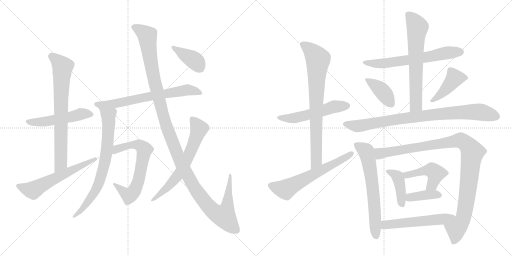
t = 0.00 s
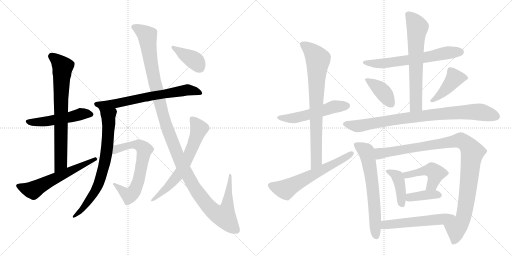
t = 3.54 s
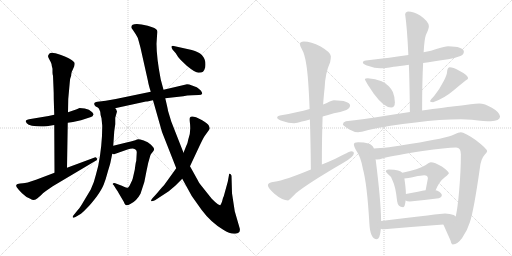
t = 7.08 s
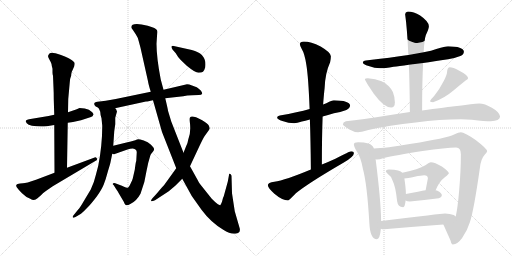
t = 10.63 s
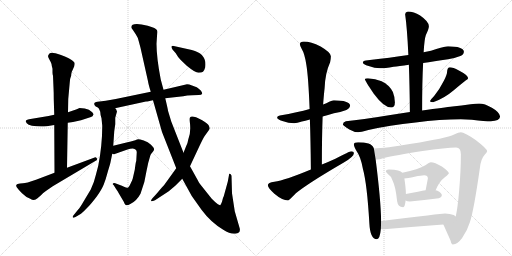
t = 14.17 s
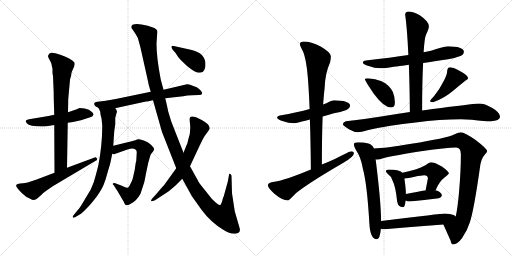
t = 17.71 s

The animated SVG that drew these frames (rendered in a browser with its animation timeline set to each time). Animation: 23 CSS @keyframes rules; one cycle of 17.71 s.

<svg version="1.1" viewBox="0 0 2048 1024" xmlns="http://www.w3.org/2000/svg">
  <g stroke="lightgray" stroke-dasharray="1,1" stroke-width="1" transform="scale(4, 4)">
    <line x1="0" y1="0" x2="256" y2="256"></line>
    <line x1="256" y1="0" x2="0" y2="256"></line>
    <line x1="128" y1="0" x2="128" y2="256"></line>
    <line x1="0" y1="128" x2="256" y2="128"></line>
    <line x1="256" y1="0" x2="512" y2="256"></line>
    <line x1="512" y1="0" x2="256" y2="256"></line>
    <line x1="384" y1="0" x2="384" y2="256"></line>
    <line x1="256" y1="128" x2="512" y2="128"></line>
  </g>
<g transform="scale(1, -1) translate(0, -850)">
   <style type="text/css">
    @keyframes keyframes0 {
      from {
       stroke: black;
       stroke-dashoffset: 512;
       stroke-width: 128;
       }
       63% {
       animation-timing-function: step-end;
       stroke: black;
       stroke-dashoffset: 0;
       stroke-width: 128;
       }
       to {
       stroke: black;
       stroke-width: 1024;
       }
       }
       #make-me-a-hanzi-animation-0 {
         animation: keyframes0 0.666667s both;
         animation-delay: 0.000000s;
         animation-timing-function: linear;
       }
    @keyframes keyframes1 {
      from {
       stroke: black;
       stroke-dashoffset: 743;
       stroke-width: 128;
       }
       71% {
       animation-timing-function: step-end;
       stroke: black;
       stroke-dashoffset: 0;
       stroke-width: 128;
       }
       to {
       stroke: black;
       stroke-width: 1024;
       }
       }
       #make-me-a-hanzi-animation-1 {
         animation: keyframes1 0.854655s both;
         animation-delay: 0.666667s;
         animation-timing-function: linear;
       }
    @keyframes keyframes2 {
      from {
       stroke: black;
       stroke-dashoffset: 591;
       stroke-width: 128;
       }
       66% {
       animation-timing-function: step-end;
       stroke: black;
       stroke-dashoffset: 0;
       stroke-width: 128;
       }
       to {
       stroke: black;
       stroke-width: 1024;
       }
       }
       #make-me-a-hanzi-animation-2 {
         animation: keyframes2 0.730957s both;
         animation-delay: 1.521322s;
         animation-timing-function: linear;
       }
    @keyframes keyframes3 {
      from {
       stroke: black;
       stroke-dashoffset: 700;
       stroke-width: 128;
       }
       69% {
       animation-timing-function: step-end;
       stroke: black;
       stroke-dashoffset: 0;
       stroke-width: 128;
       }
       to {
       stroke: black;
       stroke-width: 1024;
       }
       }
       #make-me-a-hanzi-animation-3 {
         animation: keyframes3 0.819661s both;
         animation-delay: 2.252279s;
         animation-timing-function: linear;
       }
    @keyframes keyframes4 {
      from {
       stroke: black;
       stroke-dashoffset: 738;
       stroke-width: 128;
       }
       71% {
       animation-timing-function: step-end;
       stroke: black;
       stroke-dashoffset: 0;
       stroke-width: 128;
       }
       to {
       stroke: black;
       stroke-width: 1024;
       }
       }
       #make-me-a-hanzi-animation-4 {
         animation: keyframes4 0.850586s both;
         animation-delay: 3.071940s;
         animation-timing-function: linear;
       }
    @keyframes keyframes5 {
      from {
       stroke: black;
       stroke-dashoffset: 667;
       stroke-width: 128;
       }
       68% {
       animation-timing-function: step-end;
       stroke: black;
       stroke-dashoffset: 0;
       stroke-width: 128;
       }
       to {
       stroke: black;
       stroke-width: 1024;
       }
       }
       #make-me-a-hanzi-animation-5 {
         animation: keyframes5 0.792806s both;
         animation-delay: 3.922526s;
         animation-timing-function: linear;
       }
    @keyframes keyframes6 {
      from {
       stroke: black;
       stroke-dashoffset: 1299;
       stroke-width: 128;
       }
       81% {
       animation-timing-function: step-end;
       stroke: black;
       stroke-dashoffset: 0;
       stroke-width: 128;
       }
       to {
       stroke: black;
       stroke-width: 1024;
       }
       }
       #make-me-a-hanzi-animation-6 {
         animation: keyframes6 1.307129s both;
         animation-delay: 4.715332s;
         animation-timing-function: linear;
       }
    @keyframes keyframes7 {
      from {
       stroke: black;
       stroke-dashoffset: 651;
       stroke-width: 128;
       }
       68% {
       animation-timing-function: step-end;
       stroke: black;
       stroke-dashoffset: 0;
       stroke-width: 128;
       }
       to {
       stroke: black;
       stroke-width: 1024;
       }
       }
       #make-me-a-hanzi-animation-7 {
         animation: keyframes7 0.779785s both;
         animation-delay: 6.022461s;
         animation-timing-function: linear;
       }
    @keyframes keyframes8 {
      from {
       stroke: black;
       stroke-dashoffset: 398;
       stroke-width: 128;
       }
       56% {
       animation-timing-function: step-end;
       stroke: black;
       stroke-dashoffset: 0;
       stroke-width: 128;
       }
       to {
       stroke: black;
       stroke-width: 1024;
       }
       }
       #make-me-a-hanzi-animation-8 {
         animation: keyframes8 0.573893s both;
         animation-delay: 6.802246s;
         animation-timing-function: linear;
       }
    @keyframes keyframes9 {
      from {
       stroke: black;
       stroke-dashoffset: 536;
       stroke-width: 128;
       }
       64% {
       animation-timing-function: step-end;
       stroke: black;
       stroke-dashoffset: 0;
       stroke-width: 128;
       }
       to {
       stroke: black;
       stroke-width: 1024;
       }
       }
       #make-me-a-hanzi-animation-9 {
         animation: keyframes9 0.686198s both;
         animation-delay: 7.376139s;
         animation-timing-function: linear;
       }
    @keyframes keyframes10 {
      from {
       stroke: black;
       stroke-dashoffset: 779;
       stroke-width: 128;
       }
       72% {
       animation-timing-function: step-end;
       stroke: black;
       stroke-dashoffset: 0;
       stroke-width: 128;
       }
       to {
       stroke: black;
       stroke-width: 1024;
       }
       }
       #make-me-a-hanzi-animation-10 {
         animation: keyframes10 0.883952s both;
         animation-delay: 8.062337s;
         animation-timing-function: linear;
       }
    @keyframes keyframes11 {
      from {
       stroke: black;
       stroke-dashoffset: 619;
       stroke-width: 128;
       }
       67% {
       animation-timing-function: step-end;
       stroke: black;
       stroke-dashoffset: 0;
       stroke-width: 128;
       }
       to {
       stroke: black;
       stroke-width: 1024;
       }
       }
       #make-me-a-hanzi-animation-11 {
         animation: keyframes11 0.753743s both;
         animation-delay: 8.946289s;
         animation-timing-function: linear;
       }
    @keyframes keyframes12 {
      from {
       stroke: black;
       stroke-dashoffset: 643;
       stroke-width: 128;
       }
       68% {
       animation-timing-function: step-end;
       stroke: black;
       stroke-dashoffset: 0;
       stroke-width: 128;
       }
       to {
       stroke: black;
       stroke-width: 1024;
       }
       }
       #make-me-a-hanzi-animation-12 {
         animation: keyframes12 0.773275s both;
         animation-delay: 9.700032s;
         animation-timing-function: linear;
       }
    @keyframes keyframes13 {
      from {
       stroke: black;
       stroke-dashoffset: 653;
       stroke-width: 128;
       }
       68% {
       animation-timing-function: step-end;
       stroke: black;
       stroke-dashoffset: 0;
       stroke-width: 128;
       }
       to {
       stroke: black;
       stroke-width: 1024;
       }
       }
       #make-me-a-hanzi-animation-13 {
         animation: keyframes13 0.781413s both;
         animation-delay: 10.473307s;
         animation-timing-function: linear;
       }
    @keyframes keyframes14 {
      from {
       stroke: black;
       stroke-dashoffset: 395;
       stroke-width: 128;
       }
       56% {
       animation-timing-function: step-end;
       stroke: black;
       stroke-dashoffset: 0;
       stroke-width: 128;
       }
       to {
       stroke: black;
       stroke-width: 1024;
       }
       }
       #make-me-a-hanzi-animation-14 {
         animation: keyframes14 0.571452s both;
         animation-delay: 11.254720s;
         animation-timing-function: linear;
       }
    @keyframes keyframes15 {
      from {
       stroke: black;
       stroke-dashoffset: 430;
       stroke-width: 128;
       }
       58% {
       animation-timing-function: step-end;
       stroke: black;
       stroke-dashoffset: 0;
       stroke-width: 128;
       }
       to {
       stroke: black;
       stroke-width: 1024;
       }
       }
       #make-me-a-hanzi-animation-15 {
         animation: keyframes15 0.599935s both;
         animation-delay: 11.826172s;
         animation-timing-function: linear;
       }
    @keyframes keyframes16 {
      from {
       stroke: black;
       stroke-dashoffset: 872;
       stroke-width: 128;
       }
       74% {
       animation-timing-function: step-end;
       stroke: black;
       stroke-dashoffset: 0;
       stroke-width: 128;
       }
       to {
       stroke: black;
       stroke-width: 1024;
       }
       }
       #make-me-a-hanzi-animation-16 {
         animation: keyframes16 0.959635s both;
         animation-delay: 12.426107s;
         animation-timing-function: linear;
       }
    @keyframes keyframes17 {
      from {
       stroke: black;
       stroke-dashoffset: 645;
       stroke-width: 128;
       }
       68% {
       animation-timing-function: step-end;
       stroke: black;
       stroke-dashoffset: 0;
       stroke-width: 128;
       }
       to {
       stroke: black;
       stroke-width: 1024;
       }
       }
       #make-me-a-hanzi-animation-17 {
         animation: keyframes17 0.774902s both;
         animation-delay: 13.385742s;
         animation-timing-function: linear;
       }
    @keyframes keyframes18 {
      from {
       stroke: black;
       stroke-dashoffset: 1044;
       stroke-width: 128;
       }
       77% {
       animation-timing-function: step-end;
       stroke: black;
       stroke-dashoffset: 0;
       stroke-width: 128;
       }
       to {
       stroke: black;
       stroke-width: 1024;
       }
       }
       #make-me-a-hanzi-animation-18 {
         animation: keyframes18 1.099609s both;
         animation-delay: 14.160644s;
         animation-timing-function: linear;
       }
    @keyframes keyframes19 {
      from {
       stroke: black;
       stroke-dashoffset: 412;
       stroke-width: 128;
       }
       57% {
       animation-timing-function: step-end;
       stroke: black;
       stroke-dashoffset: 0;
       stroke-width: 128;
       }
       to {
       stroke: black;
       stroke-width: 1024;
       }
       }
       #make-me-a-hanzi-animation-19 {
         animation: keyframes19 0.585286s both;
         animation-delay: 15.260253s;
         animation-timing-function: linear;
       }
    @keyframes keyframes20 {
      from {
       stroke: black;
       stroke-dashoffset: 435;
       stroke-width: 128;
       }
       59% {
       animation-timing-function: step-end;
       stroke: black;
       stroke-dashoffset: 0;
       stroke-width: 128;
       }
       to {
       stroke: black;
       stroke-width: 1024;
       }
       }
       #make-me-a-hanzi-animation-20 {
         animation: keyframes20 0.604004s both;
         animation-delay: 15.845539s;
         animation-timing-function: linear;
       }
    @keyframes keyframes21 {
      from {
       stroke: black;
       stroke-dashoffset: 387;
       stroke-width: 128;
       }
       56% {
       animation-timing-function: step-end;
       stroke: black;
       stroke-dashoffset: 0;
       stroke-width: 128;
       }
       to {
       stroke: black;
       stroke-width: 1024;
       }
       }
       #make-me-a-hanzi-animation-21 {
         animation: keyframes21 0.564941s both;
         animation-delay: 16.449543s;
         animation-timing-function: linear;
       }
    @keyframes keyframes22 {
      from {
       stroke: black;
       stroke-dashoffset: 544;
       stroke-width: 128;
       }
       64% {
       animation-timing-function: step-end;
       stroke: black;
       stroke-dashoffset: 0;
       stroke-width: 128;
       }
       to {
       stroke: black;
       stroke-width: 1024;
       }
       }
       #make-me-a-hanzi-animation-22 {
         animation: keyframes22 0.692708s both;
         animation-delay: 17.014484s;
         animation-timing-function: linear;
       }
</style>
<path d="M 217.0 391.5 L 194.0 386.5 L 116.0 373.5 Q 103.0 370.5 103.0 366.5 Q 102.0 364.5 107.0 357.5 Q 112.0 351.5 128.0 347.5 Q 157.0 342.5 187.0 345.5 L 217.0 350.5 L 271.0 359.5 L 292.0 362.5 L 324.0 369.5 L 364.0 382.5 Q 371.0 384.5 374.0 392.5 Q 376.0 392.5 369.0 401.5 Q 357.0 413.5 339.0 416.5 L 318.0 418.5 L 307.0 413.5 L 272.0 401.5 L 217.0 391.5 Z" fill="lightgray"></path> 
<path d="M 273.0 454.5 L 279.0 520.5 Q 280.0 537.5 285.0 549.5 Q 284.0 559.5 290.0 569.5 L 297.0 585.5 Q 301.0 598.5 296.0 602.5 Q 283.0 617.5 244.0 630.5 Q 206.0 643.5 199.0 637.5 Q 193.0 630.5 192.0 626.5 Q 192.0 622.5 198.0 611.5 Q 205.0 599.5 206.0 594.5 Q 207.0 584.5 210.0 575.5 L 210.0 560.5 Q 210.0 553.5 212.0 547.5 L 214.0 499.5 Q 215.0 482.5 215.0 454.5 L 217.0 391.5 L 217.0 350.5 L 218.0 159.5 C 218.0 129.5 268.0 149.5 268.0 179.5 L 271.0 359.5 L 272.0 401.5 L 273.0 454.5 Z" fill="lightgray"></path> 
<path d="M 218.0 159.5 L 144.0 131.5 Q 104.0 117.5 92.0 117.5 Q 80.0 117.5 70.0 114.5 Q 61.0 110.5 67.0 101.5 Q 73.0 92.5 88.0 77.5 Q 104.0 61.5 121.0 55.5 Q 137.0 44.5 150.0 57.5 L 164.0 69.5 Q 170.0 77.5 185.0 87.5 L 211.0 105.5 L 381.0 206.5 Q 392.0 210.5 387.0 217.5 Q 383.0 223.5 376.0 219.5 L 268.0 179.5 L 218.0 159.5 Z" fill="lightgray"></path> 
<path d="M 748.0 513.5 L 654.0 491.5 L 603.0 483.5 L 463.0 454.5 L 423.0 447.5 L 390.0 443.5 Q 373.0 441.5 378.0 430.5 Q 382.0 424.5 385.0 423.5 Q 389.0 422.5 395.0 417.5 C 412.0 407.5 431.0 411.5 460.0 417.5 L 584.0 444.5 Q 586.0 443.5 612.0 449.5 L 661.0 457.5 L 733.0 465.5 Q 747.0 469.5 769.0 469.5 L 795.0 470.5 Q 807.0 470.5 809.0 476.5 Q 809.0 479.5 804.0 487.5 Q 797.0 495.5 787.0 501.5 Q 780.0 503.5 768.0 508.5 Q 756.0 513.5 748.0 513.5 Z" fill="lightgray"></path> 
<path d="M 395.0 417.5 L 401.0 403.5 Q 401.0 392.5 406.0 377.5 L 409.0 347.5 Q 409.0 269.5 393.0 187.5 L 383.0 149.5 Q 378.0 125.5 363.0 92.5 L 336.0 47.5 Q 320.0 19.5 312.0 11.5 L 295.0 -9.5 Q 290.0 -14.5 291.0 -18.5 Q 293.0 -23.5 302.0 -17.5 L 324.0 -4.5 Q 336.0 5.5 348.0 18.5 Q 361.0 30.5 387.0 64.5 Q 407.0 92.5 415.0 112.5 Q 423.0 132.5 432.0 166.5 Q 442.0 199.5 442.0 201.5 L 449.0 235.5 L 453.0 267.5 L 457.0 325.5 L 461.0 353.5 L 461.0 379.5 L 468.0 404.5 Q 466.0 408.5 465.0 412.5 Q 464.0 415.5 460.0 417.5 C 444.0 443.5 383.0 445.5 395.0 417.5 Z" fill="lightgray"></path> 
<path d="M 449.0 235.5 L 456.0 233.5 L 510.0 252.5 Q 521.0 256.5 531.0 256.5 Q 547.0 254.5 547.0 241.5 L 545.0 206.5 Q 543.0 203.5 539.0 171.5 L 531.0 136.5 Q 530.0 131.5 522.0 115.5 Q 515.0 99.5 510.0 99.5 Q 507.0 98.5 496.0 103.5 Q 486.0 108.5 482.0 109.5 L 461.0 117.5 Q 457.0 119.5 453.0 117.5 Q 448.0 113.5 455.0 109.5 L 463.0 96.5 Q 465.0 94.5 475.0 77.5 L 495.0 43.5 Q 499.0 31.5 504.0 29.5 Q 510.0 27.5 523.0 35.5 Q 546.0 46.5 562.0 75.5 Q 580.0 120.5 586.0 166.5 L 593.0 199.5 L 601.0 227.5 Q 603.0 233.5 605.0 235.5 L 613.0 245.5 Q 617.0 250.5 616.0 255.5 Q 616.0 259.5 604.0 271.5 Q 592.0 282.5 575.0 288.5 Q 558.0 293.5 553.0 293.5 Q 549.0 293.5 541.0 289.5 Q 521.0 283.5 510.0 281.5 L 453.0 267.5 C 424.0 260.5 419.0 235.5 449.0 235.5 Z" fill="lightgray"></path> 
<path d="M 654.0 491.5 L 643.0 532.5 Q 626.0 620.5 626.0 675.5 L 629.0 721.5 Q 629.0 727.5 628.0 729.5 Q 625.0 738.5 591.0 747.5 Q 525.0 762.5 525.0 741.5 Q 525.0 738.5 531.0 731.5 L 543.0 713.5 Q 552.0 700.5 555.0 685.5 L 562.0 659.5 L 592.0 525.5 Q 593.0 515.5 603.0 483.5 L 612.0 449.5 L 648.0 322.5 L 705.0 177.5 L 729.0 135.5 L 767.0 66.5 L 806.0 11.5 Q 843.0 -38.5 893.0 -68.5 Q 920.0 -86.5 941.0 -84.5 Q 963.0 -84.5 959.0 -63.5 L 939.0 5.5 L 928.0 77.5 L 926.0 147.5 Q 924.0 153.5 921.0 154.5 L 917.0 155.5 Q 916.0 154.5 916.0 150.5 L 911.0 123.5 L 895.0 65.5 Q 891.0 59.5 888.0 43.5 Q 884.0 33.5 881.0 29.5 Q 874.0 28.5 847.0 55.5 L 800.0 114.5 Q 798.0 116.5 790.0 131.5 L 760.0 185.5 L 734.0 239.5 L 685.0 364.5 L 672.0 407.5 Q 672.0 411.5 661.0 457.5 L 654.0 491.5 Z" fill="lightgray"></path> 
<path d="M 705.0 177.5 L 656.0 109.5 Q 653.0 107.5 628.0 77.5 L 608.0 55.5 Q 604.0 49.5 604.0 46.5 Q 605.0 42.5 620.0 49.5 L 675.0 85.5 L 701.0 107.5 L 729.0 135.5 L 760.0 185.5 L 797.0 264.5 Q 815.0 302.5 818.0 305.5 L 833.0 326.5 Q 836.0 329.5 839.0 336.5 Q 839.0 341.5 835.0 348.5 Q 832.0 355.5 807.0 370.5 Q 767.0 391.5 760.0 380.5 Q 758.0 377.5 759.0 365.5 Q 765.0 319.5 753.0 292.5 Q 751.0 277.5 744.0 264.5 L 734.0 239.5 L 705.0 177.5 Z" fill="lightgray"></path> 
<path d="M 767.0 650.5 L 695.0 666.5 Q 688.0 667.5 686.0 664.5 Q 685.0 660.5 690.0 652.5 L 703.0 637.5 Q 711.0 622.5 723.0 610.5 L 747.0 587.5 Q 781.0 559.5 794.0 559.5 Q 807.0 559.5 812.0 563.5 Q 817.0 567.5 821.0 581.5 Q 829.0 635.5 767.0 650.5 Z" fill="lightgray"></path> 
<path d="M 1335.5 449.0 Q 1327.5 449.0 1307.5 438.0 Q 1300.5 435.0 1292.5 432.0 L 1238.5 414.0 Q 1191.5 401.0 1119.5 388.0 Q 1108.5 387.0 1108.5 380.0 Q 1108.5 373.0 1129.5 366.0 Q 1154.5 357.0 1176.5 357.0 Q 1187.5 357.0 1207.5 364.0 Q 1219.5 367.0 1239.5 372.0 L 1290.5 384.0 Q 1311.5 389.0 1335.5 397.0 Q 1359.5 400.0 1385.5 410.0 Q 1399.5 417.0 1400.5 428.0 Q 1397.5 448.0 1335.5 449.0 Z" fill="lightgray"></path> 
<path d="M 1292.5 432.0 Q 1295.5 473.0 1298.5 498.0 Q 1300.5 557.0 1320.5 601.0 Q 1323.5 616.0 1323.5 625.0 Q 1323.5 640.0 1282.5 664.0 Q 1243.5 684.0 1215.5 684.0 Q 1199.5 684.0 1199.5 673.0 Q 1199.5 667.0 1207.5 653.0 Q 1218.5 636.0 1225.5 590.0 Q 1233.5 542.0 1238.5 414.0 L 1239.5 372.0 Q 1242.5 289.0 1243.5 172.0 C 1243.5 142.0 1287.5 162.0 1287.5 192.0 Q 1287.5 305.0 1290.5 384.0 L 1292.5 432.0 Z" fill="lightgray"></path> 
<path d="M 1243.5 172.0 Q 1140.5 129.0 1097.5 123.0 Q 1071.5 120.0 1071.5 109.0 Q 1071.5 99.0 1097.5 75.0 Q 1129.5 48.0 1152.5 48.0 Q 1155.5 48.0 1183.5 77.0 Q 1232.5 117.0 1373.5 199.0 Q 1415.5 223.0 1415.5 237.0 Q 1415.5 245.0 1404.5 245.0 Q 1398.5 245.0 1341.5 215.0 Q 1315.5 203.0 1287.5 192.0 L 1243.5 172.0 Z" fill="lightgray"></path> 
<path d="M 1792.5 665.0 Q 1779.5 665.0 1748.5 655.0 Q 1726.5 647.0 1694.5 641.0 L 1633.5 630.0 Q 1565.5 620.0 1463.5 608.0 Q 1451.5 607.0 1451.5 600.0 Q 1451.5 593.0 1474.5 586.0 Q 1498.5 577.0 1520.5 577.0 Q 1539.5 577.0 1574.5 583.0 Q 1594.5 585.0 1635.5 591.0 L 1692.5 598.0 Q 1734.5 604.0 1792.5 613.0 Q 1815.5 616.0 1841.5 626.0 Q 1855.5 632.0 1855.5 644.0 Q 1852.5 664.0 1792.5 665.0 Z" fill="lightgray"></path> 
<path d="M 1694.5 641.0 Q 1697.5 693.0 1703.5 710.0 Q 1715.5 735.0 1715.5 745.0 Q 1715.5 764.0 1680.5 788.0 Q 1654.5 804.0 1631.5 804.0 Q 1620.5 802.0 1620.5 793.0 Q 1628.5 738.0 1633.5 630.0 L 1635.5 591.0 Q 1638.5 510.0 1639.5 402.0 C 1639.5 372.0 1688.5 378.0 1688.5 408.0 Q 1688.5 523.0 1692.5 598.0 L 1694.5 641.0 Z" fill="lightgray"></path> 
<path d="M 1471.5 537.0 Q 1459.5 537.0 1459.5 533.0 Q 1459.5 528.0 1494.5 476.0 Q 1535.5 420.0 1564.5 420.0 Q 1579.5 420.0 1579.5 441.0 Q 1579.5 461.0 1571.5 482.0 Q 1556.5 511.0 1526.5 525.0 Q 1501.5 535.0 1471.5 537.0 Z" fill="lightgray"></path> 
<path d="M 1799.5 581.0 Q 1794.5 581.0 1791.5 576.0 Q 1788.5 571.0 1788.5 564.0 Q 1788.5 552.0 1775.5 527.0 Q 1758.5 493.0 1736.5 466.0 Q 1722.5 452.0 1719.5 445.0 Q 1723.5 441.0 1732.5 441.0 Q 1777.5 457.0 1812.5 487.0 Q 1839.5 510.0 1862.5 528.0 Q 1872.5 533.0 1872.5 537.0 Q 1872.5 549.0 1835.5 568.0 Q 1811.5 581.0 1799.5 581.0 Z" fill="lightgray"></path> 
<path d="M 1639.5 402.0 Q 1603.5 397.0 1555.5 389.0 Q 1446.5 371.0 1383.5 365.0 Q 1371.5 361.0 1371.5 352.0 Q 1372.5 348.0 1397.5 332.0 Q 1416.5 321.0 1432.5 321.0 Q 1441.5 321.0 1473.5 330.0 Q 1556.5 349.0 1662.5 360.0 Q 1761.5 373.0 1843.5 373.0 L 1887.5 371.0 Q 1940.5 365.0 1963.5 365.0 Q 1998.5 366.0 2000.5 384.0 Q 1997.5 402.0 1967.5 419.0 Q 1938.5 436.0 1916.5 436.0 Q 1903.5 436.0 1882.5 433.0 Q 1846.5 428.0 1809.5 424.0 Q 1780.5 421.0 1688.5 408.0 L 1639.5 402.0 Z" fill="lightgray"></path> 
<path d="M 1432.5 281.0 Q 1415.5 281.0 1415.5 273.0 Q 1415.5 265.0 1425.5 247.0 Q 1443.5 222.0 1451.5 175.0 Q 1468.5 113.0 1477.5 -44.0 Q 1480.5 -106.0 1507.5 -107.0 Q 1519.5 -107.0 1523.5 -65.0 L 1524.5 -34.0 Q 1523.5 48.0 1502.5 213.0 L 1495.5 256.0 Q 1490.5 271.0 1473.5 276.0 Q 1457.5 281.0 1432.5 281.0 Z" fill="lightgray"></path> 
<path d="M 1773.5 -48.0 Q 1791.5 -88.0 1802.5 -113.0 Q 1805.5 -128.0 1811.5 -128.0 Q 1829.5 -128.0 1848.5 -102.0 Q 1869.5 -72.0 1879.5 -39.0 Q 1895.5 9.0 1919.5 178.0 Q 1923.5 215.0 1939.5 232.0 Q 1948.5 241.0 1948.5 245.0 Q 1948.5 255.0 1902.5 290.0 Q 1857.5 321.0 1843.5 321.0 Q 1835.5 321.0 1816.5 312.0 Q 1786.5 297.0 1645.5 275.0 Q 1541.5 257.0 1495.5 256.0 C 1465.5 254.0 1472.5 210.0 1502.5 213.0 Q 1505.5 212.0 1507.5 212.0 Q 1517.5 212.0 1535.5 218.0 Q 1579.5 229.0 1690.5 246.0 Q 1784.5 260.0 1824.5 260.0 Q 1843.5 260.0 1843.5 233.0 Q 1843.5 168.0 1836.5 86.0 Q 1830.5 17.0 1823.5 -13.0 Q 1823.5 -14.0 1822.5 -16.0 C 1816.5 -45.0 1761.5 -21.0 1773.5 -48.0 Z" fill="lightgray"></path> 
<path d="M 1555.5 172.0 Q 1543.5 172.0 1543.5 164.0 Q 1543.5 162.0 1550.5 155.0 Q 1564.5 146.0 1570.5 127.0 Q 1582.5 104.0 1588.5 45.0 Q 1591.5 22.0 1612.5 21.0 Q 1619.5 21.0 1622.5 48.0 L 1623.5 74.0 L 1623.5 76.0 Q 1623.5 96.0 1617.5 136.0 L 1609.5 159.0 Q 1604.5 165.0 1592.5 168.0 Q 1578.5 172.0 1555.5 172.0 Z" fill="lightgray"></path> 
<path d="M 1742.5 89.0 Q 1756.5 124.0 1780.5 142.0 Q 1795.5 154.0 1795.5 157.0 Q 1795.5 164.0 1767.5 184.0 Q 1738.5 201.0 1723.5 201.0 Q 1717.5 201.0 1701.5 189.0 Q 1674.5 173.0 1609.5 159.0 C 1580.5 153.0 1587.5 133.0 1617.5 136.0 Q 1630.5 137.0 1658.5 143.0 Q 1686.5 149.0 1696.5 149.0 Q 1711.5 149.0 1711.5 136.0 L 1702.5 89.0 C 1696.5 60.0 1730.5 61.0 1742.5 89.0 Z" fill="lightgray"></path> 
<path d="M 1622.5 48.0 Q 1628.5 44.0 1639.5 44.0 Q 1696.5 50.0 1755.5 57.0 Q 1767.5 62.0 1767.5 69.0 Q 1767.5 77.0 1751.5 86.0 Q 1747.5 88.0 1742.5 89.0 L 1702.5 89.0 Q 1680.5 85.0 1623.5 74.0 C 1594.5 68.0 1595.5 61.0 1622.5 48.0 Z" fill="lightgray"></path> 
<path d="M 1523.5 -65.0 Q 1527.5 -67.0 1536.5 -67.0 Q 1652.5 -57.0 1773.5 -48.0 C 1803.5 -46.0 1846.5 -34.0 1822.5 -16.0 Q 1820.5 -13.0 1814.5 -10.0 Q 1799.5 -4.0 1780.5 -4.0 Q 1766.5 -4.0 1524.5 -34.0 C 1494.5 -38.0 1494.5 -59.0 1523.5 -65.0 Z" fill="lightgray"></path> 
      <clipPath id="make-me-a-hanzi-clip-0">
      <path d="M 217.0 391.5 L 194.0 386.5 L 116.0 373.5 Q 103.0 370.5 103.0 366.5 Q 102.0 364.5 107.0 357.5 Q 112.0 351.5 128.0 347.5 Q 157.0 342.5 187.0 345.5 L 217.0 350.5 L 271.0 359.5 L 292.0 362.5 L 324.0 369.5 L 364.0 382.5 Q 371.0 384.5 374.0 392.5 Q 376.0 392.5 369.0 401.5 Q 357.0 413.5 339.0 416.5 L 318.0 418.5 L 307.0 413.5 L 272.0 401.5 L 217.0 391.5 Z" fill="lightgray"></path>
      </clipPath>
      <path clip-path="url(#make-me-a-hanzi-clip-0)" d="M 112.0 365.5 L 137.0 360.5 L 178.0 363.5 L 332.0 395.5 L 364.0 392.5 " fill="none" id="make-me-a-hanzi-animation-0" stroke-dasharray="384 768" stroke-linecap="round"></path>

      <clipPath id="make-me-a-hanzi-clip-1">
      <path d="M 273.0 454.5 L 279.0 520.5 Q 280.0 537.5 285.0 549.5 Q 284.0 559.5 290.0 569.5 L 297.0 585.5 Q 301.0 598.5 296.0 602.5 Q 283.0 617.5 244.0 630.5 Q 206.0 643.5 199.0 637.5 Q 193.0 630.5 192.0 626.5 Q 192.0 622.5 198.0 611.5 Q 205.0 599.5 206.0 594.5 Q 207.0 584.5 210.0 575.5 L 210.0 560.5 Q 210.0 553.5 212.0 547.5 L 214.0 499.5 Q 215.0 482.5 215.0 454.5 L 217.0 391.5 L 217.0 350.5 L 218.0 159.5 C 218.0 129.5 268.0 149.5 268.0 179.5 L 271.0 359.5 L 272.0 401.5 L 273.0 454.5 Z" fill="lightgray"></path>
      </clipPath>
      <path clip-path="url(#make-me-a-hanzi-clip-1)" d="M 204.0 626.5 L 227.0 612.5 L 251.0 580.5 L 244.0 463.5 L 243.0 196.5 L 222.0 167.5 " fill="none" id="make-me-a-hanzi-animation-1" stroke-dasharray="615 1230" stroke-linecap="round"></path>

      <clipPath id="make-me-a-hanzi-clip-2">
      <path d="M 218.0 159.5 L 144.0 131.5 Q 104.0 117.5 92.0 117.5 Q 80.0 117.5 70.0 114.5 Q 61.0 110.5 67.0 101.5 Q 73.0 92.5 88.0 77.5 Q 104.0 61.5 121.0 55.5 Q 137.0 44.5 150.0 57.5 L 164.0 69.5 Q 170.0 77.5 185.0 87.5 L 211.0 105.5 L 381.0 206.5 Q 392.0 210.5 387.0 217.5 Q 383.0 223.5 376.0 219.5 L 268.0 179.5 L 218.0 159.5 Z" fill="lightgray"></path>
      </clipPath>
      <path clip-path="url(#make-me-a-hanzi-clip-2)" d="M 77.0 105.5 L 132.0 89.5 L 381.0 213.5 " fill="none" id="make-me-a-hanzi-animation-2" stroke-dasharray="463 926" stroke-linecap="round"></path>

      <clipPath id="make-me-a-hanzi-clip-3">
      <path d="M 748.0 513.5 L 654.0 491.5 L 603.0 483.5 L 463.0 454.5 L 423.0 447.5 L 390.0 443.5 Q 373.0 441.5 378.0 430.5 Q 382.0 424.5 385.0 423.5 Q 389.0 422.5 395.0 417.5 C 412.0 407.5 431.0 411.5 460.0 417.5 L 584.0 444.5 Q 586.0 443.5 612.0 449.5 L 661.0 457.5 L 733.0 465.5 Q 747.0 469.5 769.0 469.5 L 795.0 470.5 Q 807.0 470.5 809.0 476.5 Q 809.0 479.5 804.0 487.5 Q 797.0 495.5 787.0 501.5 Q 780.0 503.5 768.0 508.5 Q 756.0 513.5 748.0 513.5 Z" fill="lightgray"></path>
      </clipPath>
      <path clip-path="url(#make-me-a-hanzi-clip-3)" d="M 388.0 433.5 L 489.0 433.5 L 536.0 455.5 L 552.0 442.5 L 581.0 469.5 L 595.0 463.5 L 681.0 483.5 L 713.0 480.5 L 728.0 493.5 L 749.0 486.5 L 772.0 489.5 L 800.0 478.5 " fill="none" id="make-me-a-hanzi-animation-3" stroke-dasharray="572 1144" stroke-linecap="round"></path>

      <clipPath id="make-me-a-hanzi-clip-4">
      <path d="M 395.0 417.5 L 401.0 403.5 Q 401.0 392.5 406.0 377.5 L 409.0 347.5 Q 409.0 269.5 393.0 187.5 L 383.0 149.5 Q 378.0 125.5 363.0 92.5 L 336.0 47.5 Q 320.0 19.5 312.0 11.5 L 295.0 -9.5 Q 290.0 -14.5 291.0 -18.5 Q 293.0 -23.5 302.0 -17.5 L 324.0 -4.5 Q 336.0 5.5 348.0 18.5 Q 361.0 30.5 387.0 64.5 Q 407.0 92.5 415.0 112.5 Q 423.0 132.5 432.0 166.5 Q 442.0 199.5 442.0 201.5 L 449.0 235.5 L 453.0 267.5 L 457.0 325.5 L 461.0 353.5 L 461.0 379.5 L 468.0 404.5 Q 466.0 408.5 465.0 412.5 Q 464.0 415.5 460.0 417.5 C 444.0 443.5 383.0 445.5 395.0 417.5 Z" fill="lightgray"></path>
      </clipPath>
      <path clip-path="url(#make-me-a-hanzi-clip-4)" d="M 402.0 412.5 L 433.0 388.5 L 434.0 372.5 L 429.0 265.5 L 415.0 181.5 L 378.0 80.5 L 329.0 13.5 L 296.0 -15.5 " fill="none" id="make-me-a-hanzi-animation-4" stroke-dasharray="610 1220" stroke-linecap="round"></path>

      <clipPath id="make-me-a-hanzi-clip-5">
      <path d="M 449.0 235.5 L 456.0 233.5 L 510.0 252.5 Q 521.0 256.5 531.0 256.5 Q 547.0 254.5 547.0 241.5 L 545.0 206.5 Q 543.0 203.5 539.0 171.5 L 531.0 136.5 Q 530.0 131.5 522.0 115.5 Q 515.0 99.5 510.0 99.5 Q 507.0 98.5 496.0 103.5 Q 486.0 108.5 482.0 109.5 L 461.0 117.5 Q 457.0 119.5 453.0 117.5 Q 448.0 113.5 455.0 109.5 L 463.0 96.5 Q 465.0 94.5 475.0 77.5 L 495.0 43.5 Q 499.0 31.5 504.0 29.5 Q 510.0 27.5 523.0 35.5 Q 546.0 46.5 562.0 75.5 Q 580.0 120.5 586.0 166.5 L 593.0 199.5 L 601.0 227.5 Q 603.0 233.5 605.0 235.5 L 613.0 245.5 Q 617.0 250.5 616.0 255.5 Q 616.0 259.5 604.0 271.5 Q 592.0 282.5 575.0 288.5 Q 558.0 293.5 553.0 293.5 Q 549.0 293.5 541.0 289.5 Q 521.0 283.5 510.0 281.5 L 453.0 267.5 C 424.0 260.5 419.0 235.5 449.0 235.5 Z" fill="lightgray"></path>
      </clipPath>
      <path clip-path="url(#make-me-a-hanzi-clip-5)" d="M 454.0 240.5 L 478.0 258.5 L 527.0 270.5 L 554.0 271.5 L 577.0 251.5 L 556.0 133.5 L 535.0 83.5 L 517.0 68.5 L 457.0 114.5 " fill="none" id="make-me-a-hanzi-animation-5" stroke-dasharray="539 1078" stroke-linecap="round"></path>

      <clipPath id="make-me-a-hanzi-clip-6">
      <path d="M 654.0 491.5 L 643.0 532.5 Q 626.0 620.5 626.0 675.5 L 629.0 721.5 Q 629.0 727.5 628.0 729.5 Q 625.0 738.5 591.0 747.5 Q 525.0 762.5 525.0 741.5 Q 525.0 738.5 531.0 731.5 L 543.0 713.5 Q 552.0 700.5 555.0 685.5 L 562.0 659.5 L 592.0 525.5 Q 593.0 515.5 603.0 483.5 L 612.0 449.5 L 648.0 322.5 L 705.0 177.5 L 729.0 135.5 L 767.0 66.5 L 806.0 11.5 Q 843.0 -38.5 893.0 -68.5 Q 920.0 -86.5 941.0 -84.5 Q 963.0 -84.5 959.0 -63.5 L 939.0 5.5 L 928.0 77.5 L 926.0 147.5 Q 924.0 153.5 921.0 154.5 L 917.0 155.5 Q 916.0 154.5 916.0 150.5 L 911.0 123.5 L 895.0 65.5 Q 891.0 59.5 888.0 43.5 Q 884.0 33.5 881.0 29.5 Q 874.0 28.5 847.0 55.5 L 800.0 114.5 Q 798.0 116.5 790.0 131.5 L 760.0 185.5 L 734.0 239.5 L 685.0 364.5 L 672.0 407.5 Q 672.0 411.5 661.0 457.5 L 654.0 491.5 Z" fill="lightgray"></path>
      </clipPath>
      <path clip-path="url(#make-me-a-hanzi-clip-6)" d="M 536.0 741.5 L 574.0 721.5 L 589.0 704.5 L 606.0 583.5 L 648.0 406.5 L 670.0 334.5 L 736.0 174.5 L 778.0 99.5 L 826.0 33.5 L 854.0 4.5 L 890.0 -13.5 L 897.0 -14.5 L 906.0 7.5 L 918.0 152.5 " fill="none" id="make-me-a-hanzi-animation-6" stroke-dasharray="1171 2342" stroke-linecap="round"></path>

      <clipPath id="make-me-a-hanzi-clip-7">
      <path d="M 705.0 177.5 L 656.0 109.5 Q 653.0 107.5 628.0 77.5 L 608.0 55.5 Q 604.0 49.5 604.0 46.5 Q 605.0 42.5 620.0 49.5 L 675.0 85.5 L 701.0 107.5 L 729.0 135.5 L 760.0 185.5 L 797.0 264.5 Q 815.0 302.5 818.0 305.5 L 833.0 326.5 Q 836.0 329.5 839.0 336.5 Q 839.0 341.5 835.0 348.5 Q 832.0 355.5 807.0 370.5 Q 767.0 391.5 760.0 380.5 Q 758.0 377.5 759.0 365.5 Q 765.0 319.5 753.0 292.5 Q 751.0 277.5 744.0 264.5 L 734.0 239.5 L 705.0 177.5 Z" fill="lightgray"></path>
      </clipPath>
      <path clip-path="url(#make-me-a-hanzi-clip-7)" d="M 769.0 372.5 L 787.0 352.5 L 795.0 330.5 L 737.0 190.5 L 715.0 152.5 L 670.0 100.5 L 607.0 50.5 " fill="none" id="make-me-a-hanzi-animation-7" stroke-dasharray="523 1046" stroke-linecap="round"></path>

      <clipPath id="make-me-a-hanzi-clip-8">
      <path d="M 767.0 650.5 L 695.0 666.5 Q 688.0 667.5 686.0 664.5 Q 685.0 660.5 690.0 652.5 L 703.0 637.5 Q 711.0 622.5 723.0 610.5 L 747.0 587.5 Q 781.0 559.5 794.0 559.5 Q 807.0 559.5 812.0 563.5 Q 817.0 567.5 821.0 581.5 Q 829.0 635.5 767.0 650.5 Z" fill="lightgray"></path>
      </clipPath>
      <path clip-path="url(#make-me-a-hanzi-clip-8)" d="M 692.0 659.5 L 782.0 605.5 L 803.0 575.5 " fill="none" id="make-me-a-hanzi-animation-8" stroke-dasharray="270 540" stroke-linecap="round"></path>

      <clipPath id="make-me-a-hanzi-clip-9">
      <path d="M 1335.5 449.0 Q 1327.5 449.0 1307.5 438.0 Q 1300.5 435.0 1292.5 432.0 L 1238.5 414.0 Q 1191.5 401.0 1119.5 388.0 Q 1108.5 387.0 1108.5 380.0 Q 1108.5 373.0 1129.5 366.0 Q 1154.5 357.0 1176.5 357.0 Q 1187.5 357.0 1207.5 364.0 Q 1219.5 367.0 1239.5 372.0 L 1290.5 384.0 Q 1311.5 389.0 1335.5 397.0 Q 1359.5 400.0 1385.5 410.0 Q 1399.5 417.0 1400.5 428.0 Q 1397.5 448.0 1335.5 449.0 Z" fill="lightgray"></path>
      </clipPath>
      <path clip-path="url(#make-me-a-hanzi-clip-9)" d="M 1116.5 381.0 L 1141.5 376.0 L 1192.5 380.0 L 1326.5 421.0 L 1389.5 427.0 " fill="none" id="make-me-a-hanzi-animation-9" stroke-dasharray="408 816" stroke-linecap="round"></path>

      <clipPath id="make-me-a-hanzi-clip-10">
      <path d="M 1292.5 432.0 Q 1295.5 473.0 1298.5 498.0 Q 1300.5 557.0 1320.5 601.0 Q 1323.5 616.0 1323.5 625.0 Q 1323.5 640.0 1282.5 664.0 Q 1243.5 684.0 1215.5 684.0 Q 1199.5 684.0 1199.5 673.0 Q 1199.5 667.0 1207.5 653.0 Q 1218.5 636.0 1225.5 590.0 Q 1233.5 542.0 1238.5 414.0 L 1239.5 372.0 Q 1242.5 289.0 1243.5 172.0 C 1243.5 142.0 1287.5 162.0 1287.5 192.0 Q 1287.5 305.0 1290.5 384.0 L 1292.5 432.0 Z" fill="lightgray"></path>
      </clipPath>
      <path clip-path="url(#make-me-a-hanzi-clip-10)" d="M 1211.5 672.0 L 1248.5 643.0 L 1271.5 612.0 L 1264.5 465.0 L 1265.5 206.0 L 1246.5 181.0 " fill="none" id="make-me-a-hanzi-animation-10" stroke-dasharray="651 1302" stroke-linecap="round"></path>

      <clipPath id="make-me-a-hanzi-clip-11">
      <path d="M 1243.5 172.0 Q 1140.5 129.0 1097.5 123.0 Q 1071.5 120.0 1071.5 109.0 Q 1071.5 99.0 1097.5 75.0 Q 1129.5 48.0 1152.5 48.0 Q 1155.5 48.0 1183.5 77.0 Q 1232.5 117.0 1373.5 199.0 Q 1415.5 223.0 1415.5 237.0 Q 1415.5 245.0 1404.5 245.0 Q 1398.5 245.0 1341.5 215.0 Q 1315.5 203.0 1287.5 192.0 L 1243.5 172.0 Z" fill="lightgray"></path>
      </clipPath>
      <path clip-path="url(#make-me-a-hanzi-clip-11)" d="M 1082.5 108.0 L 1124.5 94.0 L 1146.5 94.0 L 1406.5 236.0 " fill="none" id="make-me-a-hanzi-animation-11" stroke-dasharray="491 982" stroke-linecap="round"></path>

      <clipPath id="make-me-a-hanzi-clip-12">
      <path d="M 1792.5 665.0 Q 1779.5 665.0 1748.5 655.0 Q 1726.5 647.0 1694.5 641.0 L 1633.5 630.0 Q 1565.5 620.0 1463.5 608.0 Q 1451.5 607.0 1451.5 600.0 Q 1451.5 593.0 1474.5 586.0 Q 1498.5 577.0 1520.5 577.0 Q 1539.5 577.0 1574.5 583.0 Q 1594.5 585.0 1635.5 591.0 L 1692.5 598.0 Q 1734.5 604.0 1792.5 613.0 Q 1815.5 616.0 1841.5 626.0 Q 1855.5 632.0 1855.5 644.0 Q 1852.5 664.0 1792.5 665.0 Z" fill="lightgray"></path>
      </clipPath>
      <path clip-path="url(#make-me-a-hanzi-clip-12)" d="M 1459.5 601.0 L 1500.5 595.0 L 1548.5 598.0 L 1802.5 641.0 L 1842.5 642.0 " fill="none" id="make-me-a-hanzi-animation-12" stroke-dasharray="515 1030" stroke-linecap="round"></path>

      <clipPath id="make-me-a-hanzi-clip-13">
      <path d="M 1694.5 641.0 Q 1697.5 693.0 1703.5 710.0 Q 1715.5 735.0 1715.5 745.0 Q 1715.5 764.0 1680.5 788.0 Q 1654.5 804.0 1631.5 804.0 Q 1620.5 802.0 1620.5 793.0 Q 1628.5 738.0 1633.5 630.0 L 1635.5 591.0 Q 1638.5 510.0 1639.5 402.0 C 1639.5 372.0 1688.5 378.0 1688.5 408.0 Q 1688.5 523.0 1692.5 598.0 L 1694.5 641.0 Z" fill="lightgray"></path>
      </clipPath>
      <path clip-path="url(#make-me-a-hanzi-clip-13)" d="M 1634.5 790.0 L 1669.5 741.0 L 1662.5 641.0 L 1664.5 436.0 L 1644.5 411.0 " fill="none" id="make-me-a-hanzi-animation-13" stroke-dasharray="525 1050" stroke-linecap="round"></path>

      <clipPath id="make-me-a-hanzi-clip-14">
      <path d="M 1471.5 537.0 Q 1459.5 537.0 1459.5 533.0 Q 1459.5 528.0 1494.5 476.0 Q 1535.5 420.0 1564.5 420.0 Q 1579.5 420.0 1579.5 441.0 Q 1579.5 461.0 1571.5 482.0 Q 1556.5 511.0 1526.5 525.0 Q 1501.5 535.0 1471.5 537.0 Z" fill="lightgray"></path>
      </clipPath>
      <path clip-path="url(#make-me-a-hanzi-clip-14)" d="M 1466.5 533.0 L 1533.5 480.0 L 1563.5 436.0 " fill="none" id="make-me-a-hanzi-animation-14" stroke-dasharray="267 534" stroke-linecap="round"></path>

      <clipPath id="make-me-a-hanzi-clip-15">
      <path d="M 1799.5 581.0 Q 1794.5 581.0 1791.5 576.0 Q 1788.5 571.0 1788.5 564.0 Q 1788.5 552.0 1775.5 527.0 Q 1758.5 493.0 1736.5 466.0 Q 1722.5 452.0 1719.5 445.0 Q 1723.5 441.0 1732.5 441.0 Q 1777.5 457.0 1812.5 487.0 Q 1839.5 510.0 1862.5 528.0 Q 1872.5 533.0 1872.5 537.0 Q 1872.5 549.0 1835.5 568.0 Q 1811.5 581.0 1799.5 581.0 Z" fill="lightgray"></path>
      </clipPath>
      <path clip-path="url(#make-me-a-hanzi-clip-15)" d="M 1863.5 537.0 L 1816.5 535.0 L 1771.5 480.0 L 1727.5 446.0 " fill="none" id="make-me-a-hanzi-animation-15" stroke-dasharray="302 604" stroke-linecap="round"></path>

      <clipPath id="make-me-a-hanzi-clip-16">
      <path d="M 1639.5 402.0 Q 1603.5 397.0 1555.5 389.0 Q 1446.5 371.0 1383.5 365.0 Q 1371.5 361.0 1371.5 352.0 Q 1372.5 348.0 1397.5 332.0 Q 1416.5 321.0 1432.5 321.0 Q 1441.5 321.0 1473.5 330.0 Q 1556.5 349.0 1662.5 360.0 Q 1761.5 373.0 1843.5 373.0 L 1887.5 371.0 Q 1940.5 365.0 1963.5 365.0 Q 1998.5 366.0 2000.5 384.0 Q 1997.5 402.0 1967.5 419.0 Q 1938.5 436.0 1916.5 436.0 Q 1903.5 436.0 1882.5 433.0 Q 1846.5 428.0 1809.5 424.0 Q 1780.5 421.0 1688.5 408.0 L 1639.5 402.0 Z" fill="lightgray"></path>
      </clipPath>
      <path clip-path="url(#make-me-a-hanzi-clip-16)" d="M 1377.5 354.0 L 1442.5 347.0 L 1660.5 383.0 L 1849.5 401.0 L 1925.5 401.0 L 1987.5 384.0 " fill="none" id="make-me-a-hanzi-animation-16" stroke-dasharray="744 1488" stroke-linecap="round"></path>

      <clipPath id="make-me-a-hanzi-clip-17">
      <path d="M 1432.5 281.0 Q 1415.5 281.0 1415.5 273.0 Q 1415.5 265.0 1425.5 247.0 Q 1443.5 222.0 1451.5 175.0 Q 1468.5 113.0 1477.5 -44.0 Q 1480.5 -106.0 1507.5 -107.0 Q 1519.5 -107.0 1523.5 -65.0 L 1524.5 -34.0 Q 1523.5 48.0 1502.5 213.0 L 1495.5 256.0 Q 1490.5 271.0 1473.5 276.0 Q 1457.5 281.0 1432.5 281.0 Z" fill="lightgray"></path>
      </clipPath>
      <path clip-path="url(#make-me-a-hanzi-clip-17)" d="M 1426.5 270.0 L 1464.5 244.0 L 1476.5 199.0 L 1492.5 90.0 L 1505.5 -96.0 " fill="none" id="make-me-a-hanzi-animation-17" stroke-dasharray="517 1034" stroke-linecap="round"></path>

      <clipPath id="make-me-a-hanzi-clip-18">
      <path d="M 1773.5 -48.0 Q 1791.5 -88.0 1802.5 -113.0 Q 1805.5 -128.0 1811.5 -128.0 Q 1829.5 -128.0 1848.5 -102.0 Q 1869.5 -72.0 1879.5 -39.0 Q 1895.5 9.0 1919.5 178.0 Q 1923.5 215.0 1939.5 232.0 Q 1948.5 241.0 1948.5 245.0 Q 1948.5 255.0 1902.5 290.0 Q 1857.5 321.0 1843.5 321.0 Q 1835.5 321.0 1816.5 312.0 Q 1786.5 297.0 1645.5 275.0 Q 1541.5 257.0 1495.5 256.0 C 1465.5 254.0 1472.5 210.0 1502.5 213.0 Q 1505.5 212.0 1507.5 212.0 Q 1517.5 212.0 1535.5 218.0 Q 1579.5 229.0 1690.5 246.0 Q 1784.5 260.0 1824.5 260.0 Q 1843.5 260.0 1843.5 233.0 Q 1843.5 168.0 1836.5 86.0 Q 1830.5 17.0 1823.5 -13.0 Q 1823.5 -14.0 1822.5 -16.0 C 1816.5 -45.0 1761.5 -21.0 1773.5 -48.0 Z" fill="lightgray"></path>
      </clipPath>
      <path clip-path="url(#make-me-a-hanzi-clip-18)" d="M 1500.5 249.0 L 1520.5 235.0 L 1838.5 288.0 L 1874.5 266.0 L 1889.5 241.0 L 1869.5 70.0 L 1851.5 -26.0 L 1825.5 -64.0 L 1815.5 -117.0 " fill="none" id="make-me-a-hanzi-animation-18" stroke-dasharray="916 1832" stroke-linecap="round"></path>

      <clipPath id="make-me-a-hanzi-clip-19">
      <path d="M 1555.5 172.0 Q 1543.5 172.0 1543.5 164.0 Q 1543.5 162.0 1550.5 155.0 Q 1564.5 146.0 1570.5 127.0 Q 1582.5 104.0 1588.5 45.0 Q 1591.5 22.0 1612.5 21.0 Q 1619.5 21.0 1622.5 48.0 L 1623.5 74.0 L 1623.5 76.0 Q 1623.5 96.0 1617.5 136.0 L 1609.5 159.0 Q 1604.5 165.0 1592.5 168.0 Q 1578.5 172.0 1555.5 172.0 Z" fill="lightgray"></path>
      </clipPath>
      <path clip-path="url(#make-me-a-hanzi-clip-19)" d="M 1552.5 164.0 L 1589.5 142.0 L 1600.5 107.0 L 1608.5 31.0 " fill="none" id="make-me-a-hanzi-animation-19" stroke-dasharray="284 568" stroke-linecap="round"></path>

      <clipPath id="make-me-a-hanzi-clip-20">
      <path d="M 1742.5 89.0 Q 1756.5 124.0 1780.5 142.0 Q 1795.5 154.0 1795.5 157.0 Q 1795.5 164.0 1767.5 184.0 Q 1738.5 201.0 1723.5 201.0 Q 1717.5 201.0 1701.5 189.0 Q 1674.5 173.0 1609.5 159.0 C 1580.5 153.0 1587.5 133.0 1617.5 136.0 Q 1630.5 137.0 1658.5 143.0 Q 1686.5 149.0 1696.5 149.0 Q 1711.5 149.0 1711.5 136.0 L 1702.5 89.0 C 1696.5 60.0 1730.5 61.0 1742.5 89.0 Z" fill="lightgray"></path>
      </clipPath>
      <path clip-path="url(#make-me-a-hanzi-clip-20)" d="M 1635.5 155.0 L 1638.5 163.0 L 1676.5 155.0 L 1687.5 170.0 L 1734.5 165.0 L 1744.5 154.0 L 1730.5 115.0 L 1722.5 110.0 " fill="none" id="make-me-a-hanzi-animation-20" stroke-dasharray="307 614" stroke-linecap="round"></path>

      <clipPath id="make-me-a-hanzi-clip-21">
      <path d="M 1622.5 48.0 Q 1628.5 44.0 1639.5 44.0 Q 1696.5 50.0 1755.5 57.0 Q 1767.5 62.0 1767.5 69.0 Q 1767.5 77.0 1751.5 86.0 Q 1747.5 88.0 1742.5 89.0 L 1702.5 89.0 Q 1680.5 85.0 1623.5 74.0 C 1594.5 68.0 1595.5 61.0 1622.5 48.0 Z" fill="lightgray"></path>
      </clipPath>
      <path clip-path="url(#make-me-a-hanzi-clip-21)" d="M 1629.5 54.0 L 1639.5 61.0 L 1709.5 71.0 L 1757.5 69.0 " fill="none" id="make-me-a-hanzi-animation-21" stroke-dasharray="259 518" stroke-linecap="round"></path>

      <clipPath id="make-me-a-hanzi-clip-22">
      <path d="M 1523.5 -65.0 Q 1527.5 -67.0 1536.5 -67.0 Q 1652.5 -57.0 1773.5 -48.0 C 1803.5 -46.0 1846.5 -34.0 1822.5 -16.0 Q 1820.5 -13.0 1814.5 -10.0 Q 1799.5 -4.0 1780.5 -4.0 Q 1766.5 -4.0 1524.5 -34.0 C 1494.5 -38.0 1494.5 -59.0 1523.5 -65.0 Z" fill="lightgray"></path>
      </clipPath>
      <path clip-path="url(#make-me-a-hanzi-clip-22)" d="M 1531.5 -57.0 L 1567.5 -44.0 L 1763.5 -28.0 L 1807.5 -15.0 L 1814.5 -18.0 " fill="none" id="make-me-a-hanzi-animation-22" stroke-dasharray="416 832" stroke-linecap="round"></path>

</g>
</svg>
